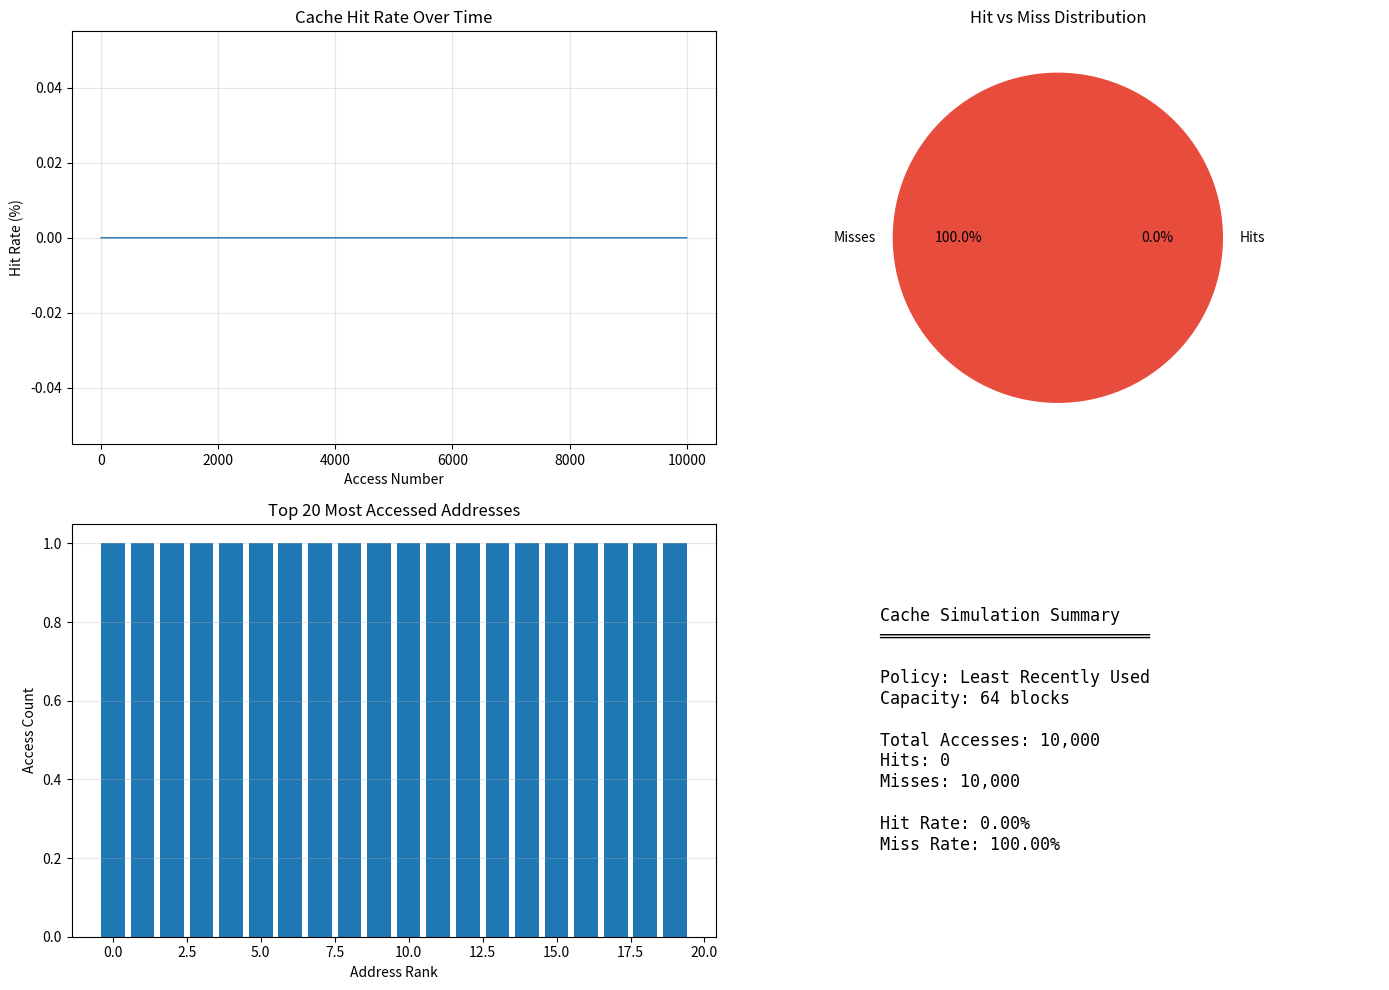
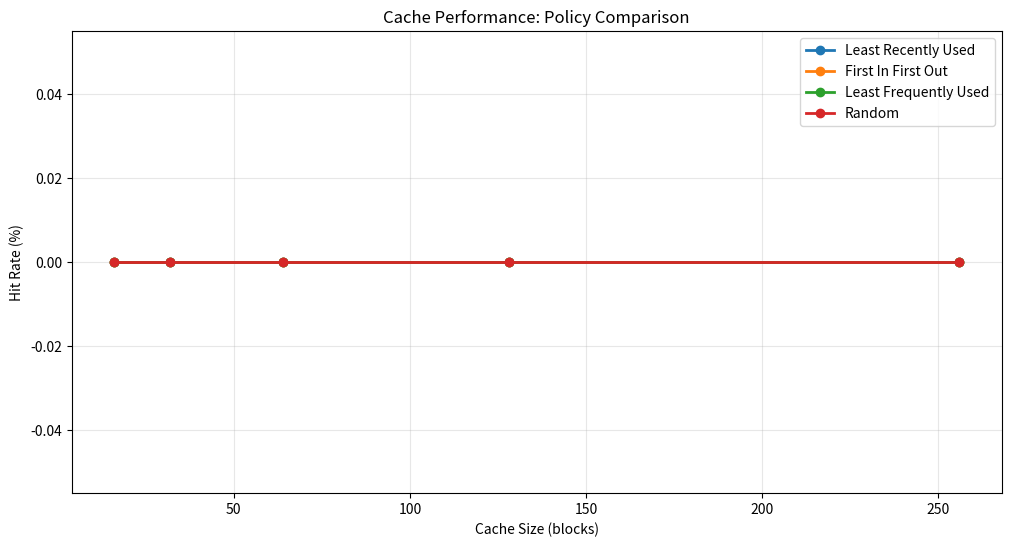

Reproduce these figures in Python, in order.
"""
Симулятор кэш-памяти с различными политиками замещения
"""

from enum import Enum
from typing import List, Dict, Optional, Tuple
from collections import OrderedDict, deque
import matplotlib.pyplot as plt
import seaborn as sns


class ReplacementPolicy(Enum):
    """Политики замещения кэша"""
    LRU = "Least Recently Used"
    FIFO = "First In First Out"
    LFU = "Least Frequently Used"
    RANDOM = "Random"


class CacheSimulator:
    """Симулятор кэш-памяти"""
    
    def __init__(self, capacity: int, policy: ReplacementPolicy = ReplacementPolicy.LRU):
        """
        Args:
            capacity: Количество блоков в кэше
            policy: Политика замещения
        """
        self.capacity = capacity
        self.policy = policy
        self.cache: OrderedDict = OrderedDict()
        self.frequency: Dict[int, int] = {}
        self.fifo_queue: deque = deque()
        
        # Статистика
        self.hits = 0
        self.misses = 0
        self.accesses = []
        self.hit_rate_history = []
        
    def access(self, address: int) -> bool:
        """
        Доступ к адресу памяти
        
        Args:
            address: Адрес блока памяти
            
        Returns:
            True если попадание (hit), False если промах (miss)
        """
        self.accesses.append(address)
        
        if address in self.cache:
            # Попадание в кэш
            self.hits += 1
            self._update_on_hit(address)
            self.hit_rate_history.append(self.get_hit_rate())
            return True
        else:
            # Промах кэша
            self.misses += 1
            self._update_on_miss(address)
            self.hit_rate_history.append(self.get_hit_rate())
            return False
    
    def _update_on_hit(self, address: int):
        """Обновление при попадании"""
        if self.policy == ReplacementPolicy.LRU:
            # Перемещаем в конец (самый свежий)
            self.cache.move_to_end(address)
        elif self.policy == ReplacementPolicy.LFU:
            # Увеличиваем счётчик
            self.frequency[address] = self.frequency.get(address, 0) + 1
    
    def _update_on_miss(self, address: int):
        """Обновление при промахе"""
        if len(self.cache) >= self.capacity:
            # Кэш заполнен, нужно вытеснить блок
            self._evict()
        
        # Добавляем новый блок
        self.cache[address] = True
        
        if self.policy == ReplacementPolicy.LFU:
            self.frequency[address] = 1
        elif self.policy == ReplacementPolicy.FIFO:
            self.fifo_queue.append(address)
        elif self.policy == ReplacementPolicy.LRU:
            self.cache.move_to_end(address)
    
    def _evict(self):
        """Вытеснение блока из кэша"""
        if self.policy == ReplacementPolicy.LRU:
            # Удаляем самый старый (первый)
            evicted_addr = next(iter(self.cache))
            del self.cache[evicted_addr]
            
        elif self.policy == ReplacementPolicy.FIFO:
            # Удаляем первый добавленный
            evicted_addr = self.fifo_queue.popleft()
            del self.cache[evicted_addr]
            
        elif self.policy == ReplacementPolicy.LFU:
            # Удаляем наименее часто используемый
            min_freq_addr = min(self.frequency, key=self.frequency.get)
            del self.cache[min_freq_addr]
            del self.frequency[min_freq_addr]
            
        elif self.policy == ReplacementPolicy.RANDOM:
            # Случайное вытеснение
            import random
            evicted_addr = random.choice(list(self.cache.keys()))
            del self.cache[evicted_addr]
    
    def get_hit_rate(self) -> float:
        """Вычисление коэффициента попаданий"""
        total = self.hits + self.misses
        return (self.hits / total * 100) if total > 0 else 0.0
    
    def get_statistics(self) -> Dict:
        """Получение статистики"""
        return {
            'hits': self.hits,
            'misses': self.misses,
            'total_accesses': self.hits + self.misses,
            'hit_rate': self.get_hit_rate(),
            'miss_rate': 100 - self.get_hit_rate()
        }
    
    def visualize_performance(self, save_path: Optional[str] = None):
        """Визуализация производительности кэша"""
        fig, axes = plt.subplots(2, 2, figsize=(14, 10))
        
        # 1. Hit rate с течением времени
        axes[0, 0].plot(self.hit_rate_history, linewidth=1)
        axes[0, 0].set_title('Cache Hit Rate Over Time')
        axes[0, 0].set_xlabel('Access Number')
        axes[0, 0].set_ylabel('Hit Rate (%)')
        axes[0, 0].grid(True, alpha=0.3)
        
        # 2. Pie chart: hits vs misses
        stats = self.get_statistics()
        axes[0, 1].pie([stats['hits'], stats['misses']], 
                       labels=['Hits', 'Misses'],
                       autopct='%1.1f%%',
                       colors=['#2ecc71', '#e74c3c'])
        axes[0, 1].set_title('Hit vs Miss Distribution')
        
        # 3. Гистограмма частоты доступа к адресам
        from collections import Counter
        address_counts = Counter(self.accesses)
        top_addresses = sorted(address_counts.items(), 
                               key=lambda x: x[1], 
                               reverse=True)[:20]
        
        if top_addresses:
            addrs, counts = zip(*top_addresses)
            axes[1, 0].bar(range(len(addrs)), counts)
            axes[1, 0].set_title('Top 20 Most Accessed Addresses')
            axes[1, 0].set_xlabel('Address Rank')
            axes[1, 0].set_ylabel('Access Count')
            axes[1, 0].grid(True, alpha=0.3, axis='y')
        
        # 4. Summary statistics
        axes[1, 1].axis('off')
        summary_text = f"""
        Cache Simulation Summary
        ═══════════════════════════
        
        Policy: {self.policy.value}
        Capacity: {self.capacity} blocks
        
        Total Accesses: {stats['total_accesses']:,}
        Hits: {stats['hits']:,}
        Misses: {stats['misses']:,}
        
        Hit Rate: {stats['hit_rate']:.2f}%
        Miss Rate: {stats['miss_rate']:.2f}%
        """
        axes[1, 1].text(0.1, 0.5, summary_text, 
                        fontsize=12, 
                        family='monospace',
                        verticalalignment='center')
        
        plt.tight_layout()
        
        if save_path:
            plt.savefig(save_path, dpi=150)
            print(f"Chart saved to: {save_path}")
        
        plt.show()


def compare_policies(access_pattern: List[int], cache_sizes: List[int]):
    """Сравнение различных политик замещения"""
    
    policies = [ReplacementPolicy.LRU, ReplacementPolicy.FIFO, 
                ReplacementPolicy.LFU, ReplacementPolicy.RANDOM]
    
    results = {policy.value: [] for policy in policies}
    
    for size in cache_sizes:
        print(f"\nTesting cache size: {size}")
        
        for policy in policies:
            sim = CacheSimulator(size, policy)
            
            for addr in access_pattern:
                sim.access(addr)
            
            hit_rate = sim.get_hit_rate()
            results[policy.value].append(hit_rate)
            print(f"  {policy.value}: {hit_rate:.2f}% hit rate")
    
    # Визуализация сравнения
    plt.figure(figsize=(12, 6))
    
    for policy_name, hit_rates in results.items():
        plt.plot(cache_sizes, hit_rates, marker='o', label=policy_name, linewidth=2)
    
    plt.xlabel('Cache Size (blocks)')
    plt.ylabel('Hit Rate (%)')
    plt.title('Cache Performance: Policy Comparison')
    plt.legend()
    plt.grid(True, alpha=0.3)
    plt.savefig('cache_policy_comparison.png', dpi=150)
    plt.show()


def generate_access_pattern(pattern_type: str, length: int) -> List[int]:
    """Генерация паттерна доступа к памяти"""
    import random
    import numpy as np
    
    if pattern_type == "sequential":
        # Последовательный доступ: 0, 1, 2, 3, ...
        return list(range(length))
    
    elif pattern_type == "random":
        # Случайный доступ
        return [random.randint(0, length // 2) for _ in range(length)]
    
    elif pattern_type == "locality":
        # Доступ с пространственной локальностью
        pattern = []
        current = 0
        for _ in range(length):
            pattern.append(current)
            # 80% вероятность остаться рядом, 20% - прыжок
            if random.random() < 0.8:
                current += random.randint(1, 5)
            else:
                current += random.randint(20, 100)
        return pattern
    
    elif pattern_type == "stride":
        # Stride access (например, каждый 4-й элемент)
        stride = 4
        return [i * stride for i in range(length)]
    
    return []


if __name__ == "__main__":
    print("═══════════════════════════════════════════════════════")
    print("           Cache Simulator (Stage 5)")
    print("═══════════════════════════════════════════════════════\n")
    
    # 1. Тест с локальностью доступа
    print("1. Testing with locality pattern...")
    pattern = generate_access_pattern("locality", 10000)
    
    sim = CacheSimulator(capacity=64, policy=ReplacementPolicy.LRU)
    
    for addr in pattern:
        sim.access(addr)
    
    stats = sim.get_statistics()
    print(f"   Hit Rate: {stats['hit_rate']:.2f}%")
    print(f"   Misses: {stats['misses']:,}\n")
    
    sim.visualize_performance("cache_lru_performance.png")
    
    # 2. Сравнение политик
    print("\n2. Comparing replacement policies...")
    cache_sizes = [16, 32, 64, 128, 256]
    compare_policies(pattern, cache_sizes)
    
    # 3. Различные паттерны доступа
    print("\n3. Testing different access patterns...")
    patterns = {
        "Sequential": generate_access_pattern("sequential", 1000),
        "Random": generate_access_pattern("random", 1000),
        "Locality": generate_access_pattern("locality", 1000),
        "Stride": generate_access_pattern("stride", 1000)
    }
    
    for pattern_name, pattern_data in patterns.items():
        sim = CacheSimulator(capacity=64, policy=ReplacementPolicy.LRU)
        for addr in pattern_data:
            sim.access(addr)
        
        print(f"   {pattern_name}: {sim.get_hit_rate():.2f}% hit rate")
    
    print("\n═══════════════════════════════════════════════════════")
    print("Simulation complete!")
    print("═══════════════════════════════════════════════════════")
